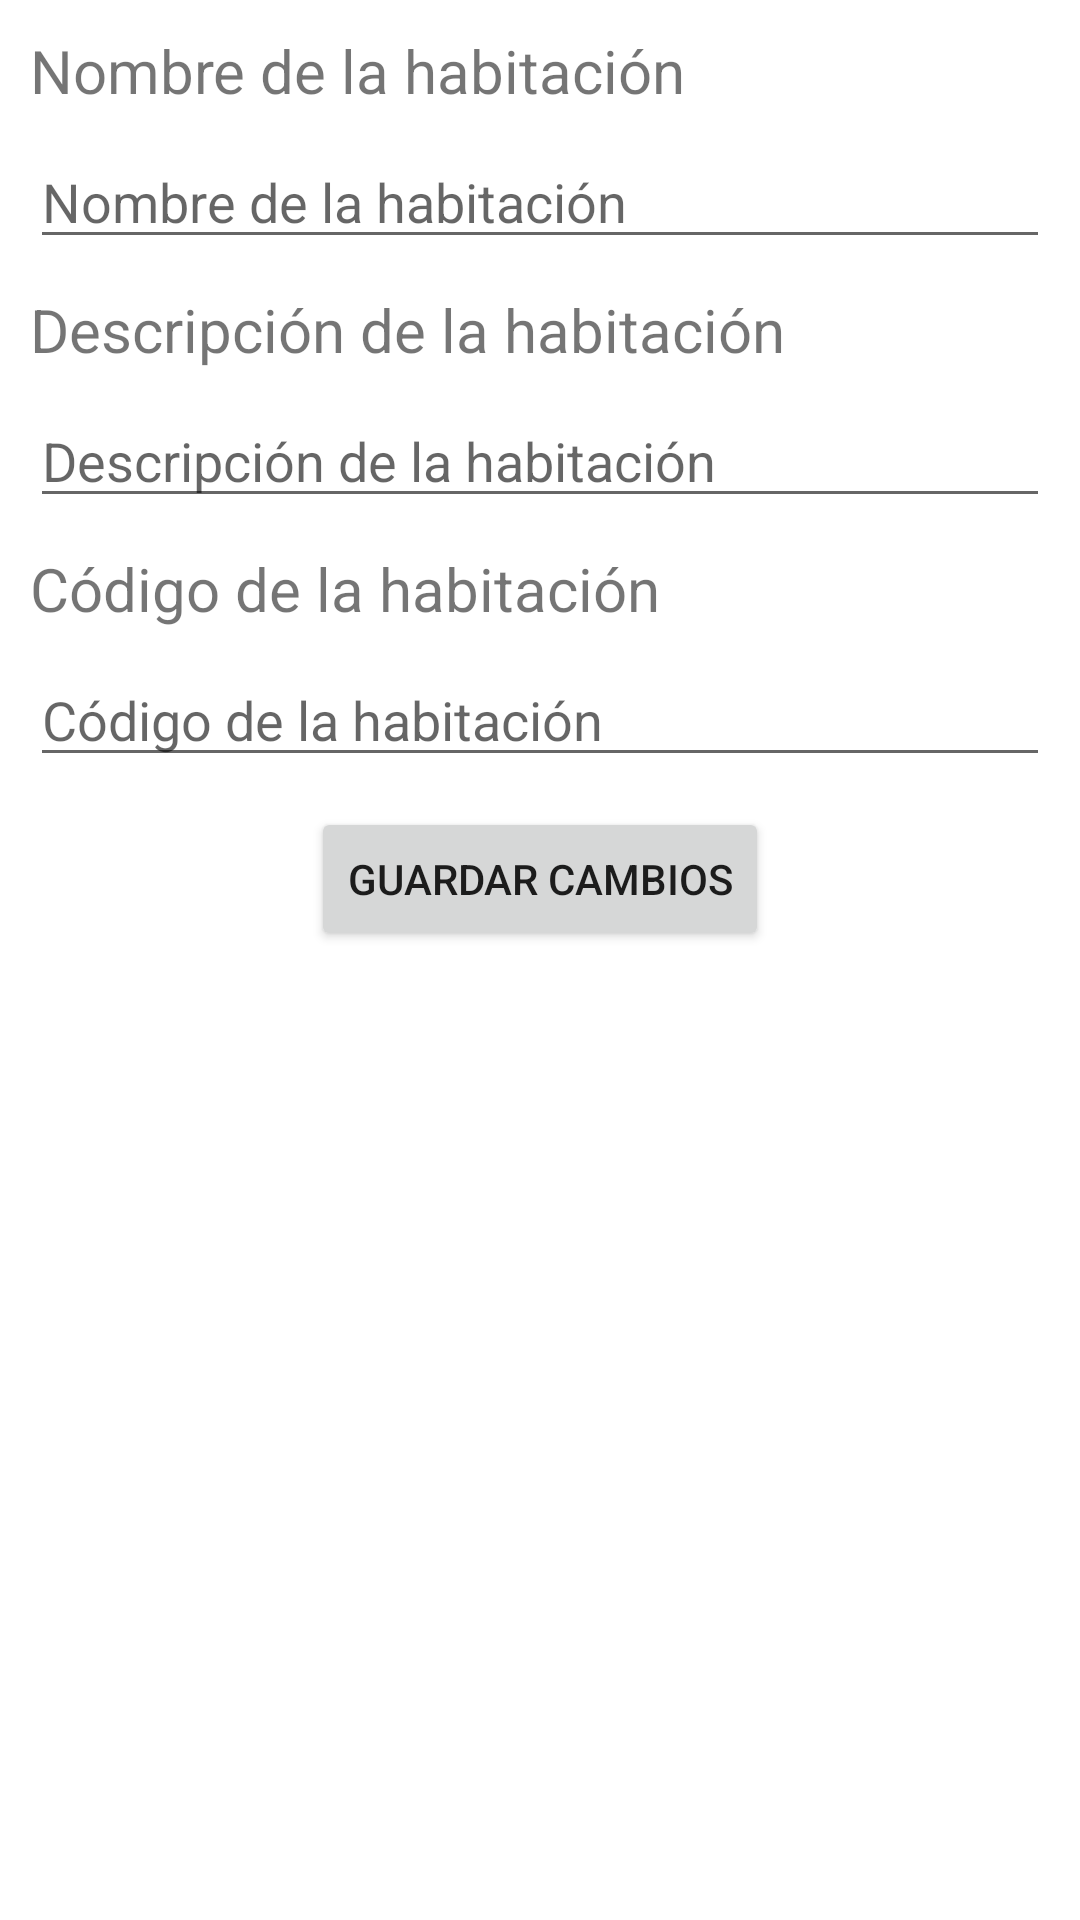

This screen was rendered from an Android layout file. Write that file and the resources it references.
<!-- AndroidManifest.xml: application theme Theme.Generadordereportes -->
<!-- res/layout/activity_edit_room.xml -->
<?xml version="1.0" encoding="utf-8"?>
<androidx.constraintlayout.widget.ConstraintLayout xmlns:android="http://schemas.android.com/apk/res/android"
    xmlns:app="http://schemas.android.com/apk/res-auto"
    xmlns:tools="http://schemas.android.com/tools"
    android:layout_width="match_parent"
    android:layout_height="match_parent"
    tools:context=".activities.EditRoomActivity">

    <TextView
        android:id="@+id/tvRoomName"
        android:layout_width="wrap_content"
        android:layout_height="wrap_content"
        android:layout_marginStart="10dp"
        android:layout_marginTop="10dp"
        android:text="Nombre de la habitación"
        android:textSize="20sp"
        app:layout_constraintStart_toStartOf="parent"
        app:layout_constraintTop_toTopOf="parent" />

    <EditText
        android:id="@+id/etRoomName"
        android:layout_width="0dp"
        android:layout_height="wrap_content"
        android:layout_marginStart="10dp"
        android:layout_marginTop="8dp"
        android:layout_marginEnd="10dp"
        android:ems="10"
        android:hint="Nombre de la habitación"
        android:inputType="textPersonName"
        app:layout_constraintEnd_toEndOf="parent"
        app:layout_constraintStart_toStartOf="parent"
        app:layout_constraintTop_toBottomOf="@+id/tvRoomName" />

    <TextView
        android:id="@+id/tvRoomDescription"
        android:layout_width="wrap_content"
        android:layout_height="wrap_content"
        android:layout_marginStart="10dp"
        android:layout_marginTop="10dp"
        android:text="Descripción de la habitación"
        android:textSize="20sp"
        app:layout_constraintStart_toStartOf="parent"
        app:layout_constraintTop_toBottomOf="@+id/etRoomName" />

    <EditText
        android:id="@+id/etRoomDescription"
        android:layout_width="0dp"
        android:layout_height="wrap_content"
        android:layout_marginStart="10dp"
        android:layout_marginTop="8dp"
        android:layout_marginEnd="10dp"
        android:ems="10"
        android:hint="Descripción de la habitación"
        android:inputType="textPersonName"
        app:layout_constraintEnd_toEndOf="parent"
        app:layout_constraintStart_toStartOf="parent"
        app:layout_constraintTop_toBottomOf="@+id/tvRoomDescription" />

    <TextView
        android:id="@+id/tvRoomCode"
        android:layout_width="wrap_content"
        android:layout_height="wrap_content"
        android:layout_marginStart="10dp"
        android:layout_marginTop="10dp"
        android:text="Código de la habitación"
        android:textSize="20sp"
        app:layout_constraintStart_toStartOf="parent"
        app:layout_constraintTop_toBottomOf="@+id/etRoomDescription" />

    <EditText
        android:id="@+id/etRoomBarCode"
        android:layout_width="0dp"
        android:layout_height="wrap_content"
        android:layout_marginStart="10dp"
        android:layout_marginTop="8dp"
        android:layout_marginEnd="10dp"
        android:ems="10"
        android:hint="Código de la habitación"
        android:inputType="none"
        app:layout_constraintEnd_toEndOf="parent"
        app:layout_constraintStart_toStartOf="parent"
        app:layout_constraintTop_toBottomOf="@+id/tvRoomCode" />

    <Button
        android:id="@+id/btnSaveRoom"
        android:layout_width="wrap_content"
        android:layout_height="wrap_content"
        android:layout_marginStart="10dp"
        android:layout_marginTop="10dp"
        android:layout_marginEnd="10dp"
        android:text="Guardar cambios"
        app:layout_constraintEnd_toEndOf="parent"
        app:layout_constraintStart_toStartOf="parent"
        app:layout_constraintTop_toBottomOf="@+id/etRoomBarCode" />



</androidx.constraintlayout.widget.ConstraintLayout>
<!-- resources referenced by this layout -->
<resources>
  <style name="Theme.Generadordereportes" parent="Theme.MaterialComponents.DayNight.DarkActionBar">
          
          <item name="colorPrimary">@color/purple_500</item>
          <item name="colorPrimaryVariant">@color/purple_700</item>
          <item name="colorOnPrimary">@color/white</item>
          
          <item name="colorSecondary">@color/teal_200</item>
          <item name="colorSecondaryVariant">@color/teal_700</item>
          <item name="colorOnSecondary">@color/black</item>
          
          <item name="android:statusBarColor">?attr/colorPrimaryVariant</item>
          
      </style>
  <!-- not gathered from this repository: default colours our renderer supplied (Android Studio template values) -->
  <color name="purple_500">#FF6200EE</color>
  <color name="purple_700">#FF3700B3</color>
  <color name="teal_200">#FF03DAC5</color>
  <color name="teal_700">#FF018786</color>
  <color name="black">#FF000000</color>
  <color name="white">#FFFFFFFF</color>
</resources>
